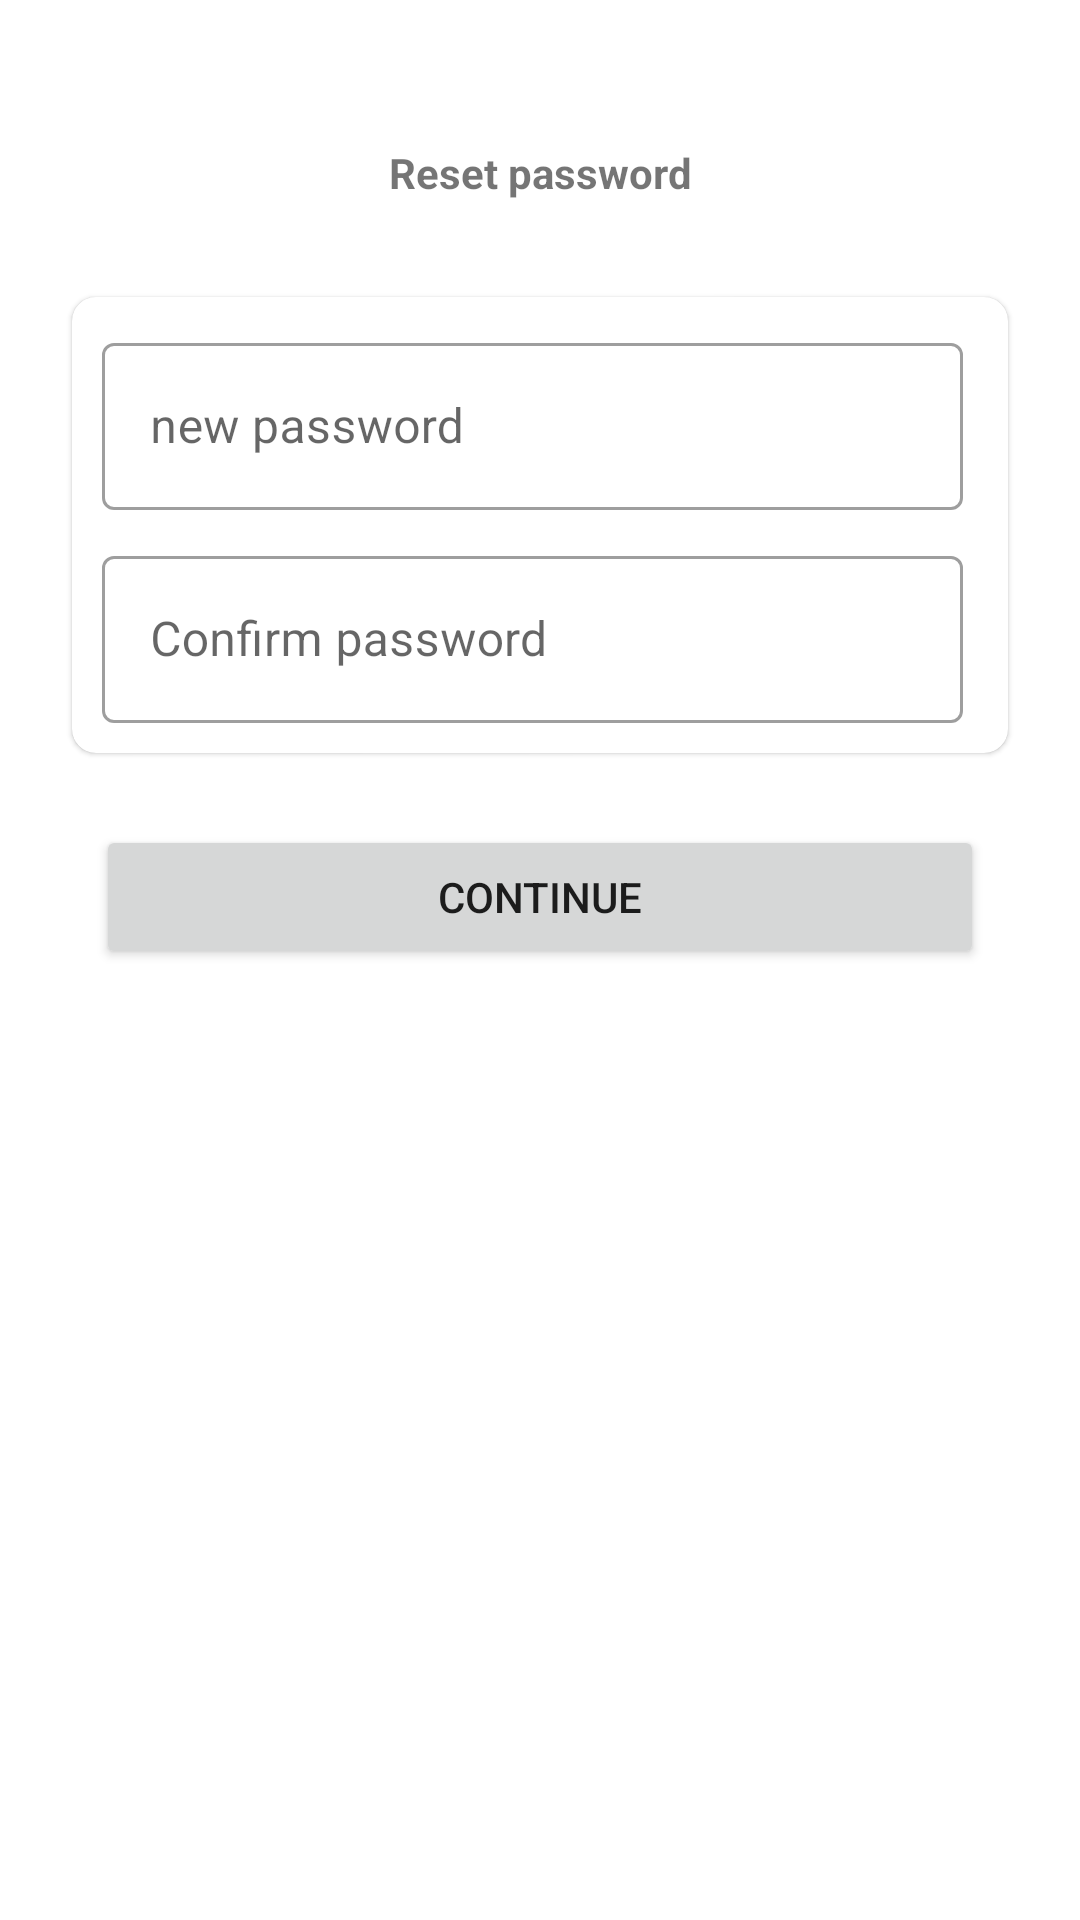

The Android layout XML behind this screen, and the referenced resources:
<!-- AndroidManifest.xml: application theme Theme.EgertonMarketplace -->
<!-- res/layout/activity_reset_password.xml -->
<?xml version="1.0" encoding="utf-8"?>
<androidx.constraintlayout.widget.ConstraintLayout xmlns:android="http://schemas.android.com/apk/res/android"
    xmlns:app="http://schemas.android.com/apk/res-auto"
    xmlns:tools="http://schemas.android.com/tools"
    android:layout_width="match_parent"
    android:layout_height="match_parent"
    tools:context=".install.auth.PhoneActivity">

    <com.google.android.material.card.MaterialCardView
        android:id="@+id/materialCardView"
        android:layout_width="match_parent"
        android:layout_height="wrap_content"
        android:layout_marginStart="24dp"
        android:layout_marginTop="32dp"
        android:layout_marginEnd="24dp"
        app:cardCornerRadius="8dp"
        app:layout_constraintEnd_toEndOf="parent"
        app:layout_constraintStart_toStartOf="parent"
        app:layout_constraintTop_toBottomOf="@+id/textView9">

        <LinearLayout
            android:layout_width="match_parent"
            android:layout_height="wrap_content"
            android:layout_marginEnd="5dp"
            android:orientation="vertical">

            <com.google.android.material.textfield.TextInputLayout
                style="@style/Widget.MaterialComponents.TextInputLayout.OutlinedBox"
                android:layout_width="match_parent"
                android:layout_height="wrap_content"
                android:layout_marginStart="10dp"
                android:layout_marginTop="10dp"
                android:layout_marginEnd="10dp"
                android:hint="new password">

                <com.google.android.material.textfield.TextInputEditText
                    android:layout_width="match_parent"
                    android:layout_height="wrap_content"
                    android:inputType="textPassword" />
            </com.google.android.material.textfield.TextInputLayout>

            <com.google.android.material.textfield.TextInputLayout
                style="@style/Widget.MaterialComponents.TextInputLayout.OutlinedBox"
                android:layout_width="match_parent"
                android:layout_height="wrap_content"
                android:layout_marginStart="10dp"
                android:layout_marginTop="10dp"
                android:layout_marginEnd="10dp"
                android:layout_marginBottom="10dp"
                android:hint="Confirm password">

                <com.google.android.material.textfield.TextInputEditText
                    android:layout_width="match_parent"
                    android:layout_height="wrap_content"
                    android:inputType="textPassword" />
            </com.google.android.material.textfield.TextInputLayout>
        </LinearLayout>

    </com.google.android.material.card.MaterialCardView>

    <TextView
        android:id="@+id/textView9"
        android:layout_width="wrap_content"
        android:layout_height="wrap_content"
        android:layout_marginTop="48dp"
        android:text="Reset password"
        android:textStyle="bold"
        app:layout_constraintEnd_toEndOf="parent"
        app:layout_constraintStart_toStartOf="parent"
        app:layout_constraintTop_toTopOf="parent" />

    <Button
        android:id="@+id/continuee"
        android:layout_width="0dp"
        android:layout_height="wrap_content"
        android:layout_marginStart="32dp"
        android:layout_marginTop="24dp"
        android:layout_marginEnd="32dp"
        android:text="continue"
        app:layout_constraintEnd_toEndOf="parent"
        app:layout_constraintStart_toStartOf="parent"
        app:layout_constraintTop_toBottomOf="@+id/materialCardView" />

</androidx.constraintlayout.widget.ConstraintLayout>
<!-- resources referenced by this layout -->
<resources>
  <style name="Theme.EgertonMarketplace" parent="Theme.MaterialComponents.DayNight.DarkActionBar">
          
          <item name="colorPrimary">@color/purple_500</item>
          <item name="colorPrimaryVariant">@color/purple_700</item>
          <item name="colorOnPrimary">@color/white</item>
          
          <item name="colorSecondary">@color/teal_200</item>
          <item name="colorSecondaryVariant">@color/teal_700</item>
          <item name="colorOnSecondary">@color/black</item>
          
          <item name="android:statusBarColor" tools:targetApi="l">@color/purple_500</item>
          
      </style>
  <color name="purple_500">#FF6200EE</color>
  <color name="purple_700">#FF3700B3</color>
  <color name="white">#FFFFFFFF</color>
  <color name="teal_200">#FF03DAC5</color>
  <color name="teal_700">#FF018786</color>
  <color name="black">#FF000000</color>
</resources>
